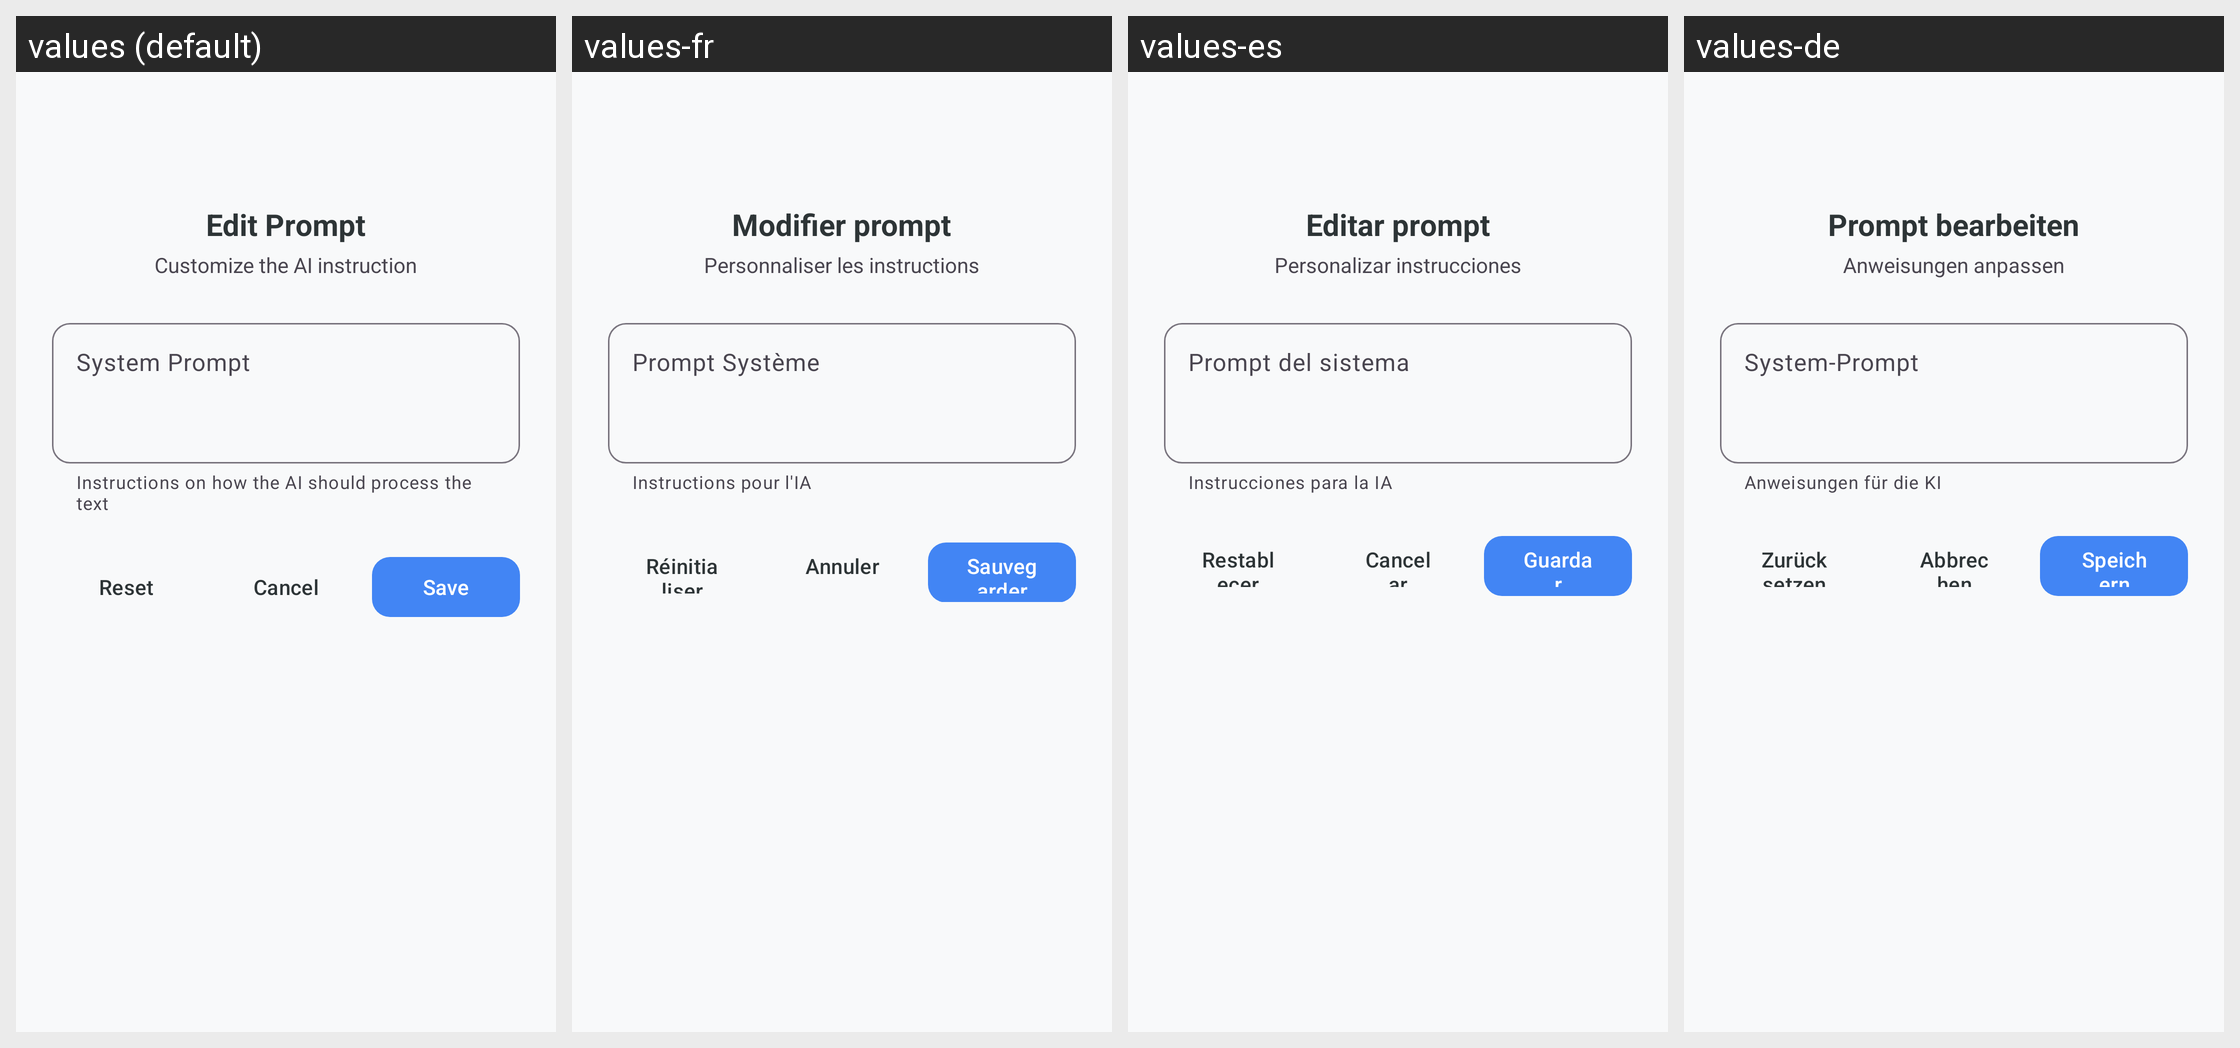

The Android screen above is rendered under several locales of the same app. Produce the string resources it draws, with the default and per-locale values.
Android screen res/layout/dialog_edit_text_action_prompt.xml rendered under 4 locales, left to right: values (default), values-fr, values-es, values-de. Device: Nexus 5 (rendered at 1080×1920; each locale shown at half size, 540×960, under a caption strip naming it); theme Theme.KGPT.
Other locales in the repository, not shown: values-ar, values-bn, values-hi, values-id, values-it, values-ja, values-ko, values-nl, values-pl, values-pt, values-ru, values-sw, values-th, values-tr, values-ur, values-vi, values-zh.
Strings drawn on this screen, with the default value and each locale's value (text and hints the layout hard-codes, and strings that could not be matched under every locale, appear in the picture but are not listed):

dialog_title_edit_prompt
  values: Edit Prompt
  values-fr: Modifier prompt
  values-es: Editar prompt
  values-de: Prompt bearbeiten

dialog_subtitle_edit_prompt
  values: Customize the AI instruction
  values-fr: Personnaliser les instructions
  values-es: Personalizar instrucciones
  values-de: Anweisungen anpassen

label_system_prompt
  values: System Prompt
  values-fr: Prompt Système
  values-es: Prompt del sistema
  values-de: System-Prompt

helper_system_prompt
  values: Instructions on how the AI should process the text
  values-fr: Instructions pour l'IA
  values-es: Instrucciones para la IA
  values-de: Anweisungen für die KI

reset
  values: Reset
  values-fr: Réinitialiser
  values-es: Restablecer
  values-de: Zurücksetzen

cancel
  values: Cancel
  values-fr: Annuler
  values-es: Cancelar
  values-de: Abbrechen

save
  values: Save
  values-fr: Sauvegarder
  values-es: Guardar
  values-de: Speichern
